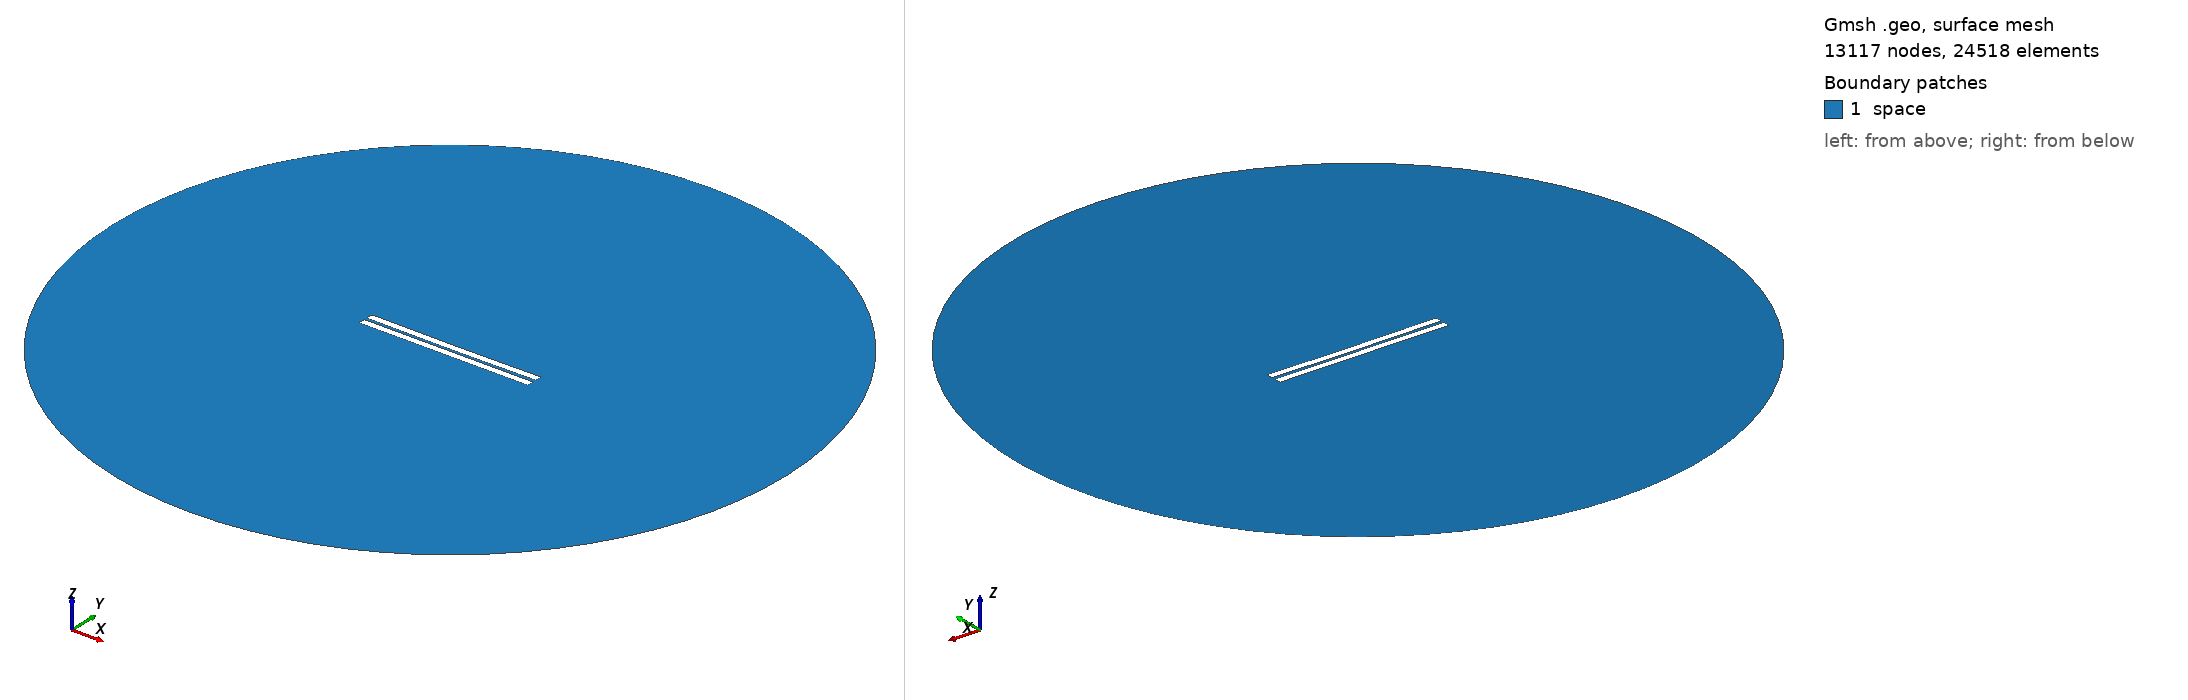

Gmsh geometry script, surface-meshed: 13117 nodes, 24518 surface elements. Boundary patches (legend numbers): 1 space. Left view from above one corner, right view from below the opposite corner. Legend entries are the model's physical surfaces. The drawing asked Gmsh for element sizes between 1% and 20% of the model's largest extent; the script's own settings can give other sizes.

=== 888.geo (drawn) ===
//---------------------------------------
// Geometry kernel
//---------------------------------------

SetFactory("OpenCASCADE");



//---------------------------------------
// Parameters of the geometry
//---------------------------------------

// Overetch of the upper plate
overetch = 0.0;

// Distance between the plates
distance = 1.75;

// Discretization over the x axis (for the deformation)
nx = 50; 

// Length of the plate
L = 100 - overetch; 

// Number of modes
n = 4; 

// 1st mode coefficient
coeff(1) = 0.0;
beta(1) = 0.596864 * 3.1415926535 / L;

// 2nd mode coefficient
coeff(2) = -0.15;
beta(2) = 1.49418 * 3.1415926535 / L;

// 3rd mode coefficient
coeff(3) = 0.0;
beta(3) = 2.50025 * 3.1415926535 / L;

// 4th mode coefficient
coeff(4) = 0.0;
beta(4) = 3.49999 * 3.1415926535 / L;



//---------------------------------------
// Upper plate (deformed rectangle)
//---------------------------------------

// Coordiantes of the upper plate
xmin = -50;
xmax = 50 - overetch;

// Height of the upper plate
yheight = 4 - 2 * overetch;

// Indexes of the points
UpperID[] = {};
LowerID[] = {};
LeftID[] = {};
RightID[] = {};

// Point index
p = 1;

// Horizontal edges
For i In {1:nx}
    x = xmin + (i-1)*(xmax - xmin)/(nx-1);

    y_bottom = distance / 2 + overetch;
    For j In {1:n}
        C = (Cosh(beta(j)*L) + Cos(beta(j)*L)) / (Sinh(beta(j)*L) + Sin(beta(j)*L));
        y_bottom  = y_bottom + coeff(j) * (Cosh(beta(j)*(x+50)) - Cos(beta(j)*(x+50)) - C * (Sinh(beta(j)*(x+50)) - Sin(beta(j)*(x+50))));
    EndFor

    y_top = y_bottom + yheight;

    Point(p) = {x, y_top, 0, 1.0};
    UpperID[i] = p;
    p = p + 1;

    Point(p) = {x, y_bottom, 0, 1.0};
    LowerID[i] = p;
    p = p + 1;
EndFor

// Create point lists
UpperPts[] = {}; LowerPts[] = {};
For i In {1:nx}
  UpperPts[] += {UpperID[i]};
  LowerPts[] += {LowerID[i]};
EndFor

// Build splines
Spline(1) = {UpperPts[]};
Spline(2) = {LowerPts[]};
Line(3) = {LowerPts[nx-1], UpperPts[nx-1]};
Line(4) = {LowerPts[0], UpperPts[0]};

// Build the plane surface
Curve Loop(1) = {2, 3, -1, -4};
Plane Surface(1) = {1};



//---------------------------------------
// Lower plate (rectangle)
//---------------------------------------

// Vertices
Point(1001) = {-50, -1, 0, 1.0};
Point(1002) = { 50, -1, 0, 1.0};
Point(1003) = { 50,  -5, 0, 1.0};
Point(1004) = {-50,  -5, 0, 1.0};

// Edges
Line(5) = {1001, 1002};
Line(6) = {1002, 1003};
Line(7) = {1003, 1004};
Line(8) = {1004, 1001};

// Plane surface
Line Loop(2) = {5, 6, 7, 8};
Plane Surface(2) = {2}; 



//---------------------------------------
// Outer (fictious) boundary
//---------------------------------------

// Points
Point(1005) = {0, 0, 0};       // Center
Point(1006) = {200, 0, 0};     // Start point
Point(1007) = {0, 200, 0};     // 90 degrees
Point(1008) = {-200, 0, 0};    // 180 degrees
Point(1009) = {0, -200, 0};    // 270 degrees

// Circle arcs (each needs start, center, end)
Circle(9) = {1006, 1005, 1007};
Circle(10) = {1007, 1005, 1008};
Circle(11) = {1008, 1005, 1009};
Circle(12) = {1009, 1005, 1006};

// Plane surface for the entire domain
Curve Loop(3) = {9, 10, 11, 12};
Surface(3) = {3};

// Subtract the plates from the whole domain to obtain the actual domain where we want to solve the equations
BooleanDifference{ Surface{3}; Delete; }{ Surface{1}; Surface{2}; Delete; }




//---------------------------------------
// Transfinite Lines/Curves
//---------------------------------------

// Set the number of points on the boundaries
r = 7;

// Plates
Transfinite Curve {1, 2} = 50*r Using Progression 1;
Transfinite Curve {3, 4} = 2*r Using Progression 1;
Transfinite Line {5, 7} = 50*r Using Progression 1;
Transfinite Line {6, 8} = 2*r Using Progression 1;

// Outer boundary
Transfinite Line {9, 10, 11, 12} = 20 Using Progression 1;



//---------------------------------------
// Physical groups
//---------------------------------------                

// Physical curves (boundaries)
Physical Line("force_segment", 10) = {2};
Physical Line("upper_plate", 11) = {1, 3, 4};
Physical Line("lower_plate", 12) = {5, 6, 7, 8};
Physical Line("boundary", 20) = {9, 10, 11, 12};

// Physical Surfaces
Physical Surface("space", 30) = {3};



//---------------------------------------
// 6. Generate the Mesh
//---------------------------------------

// 2D mesh generation
Mesh 2;
